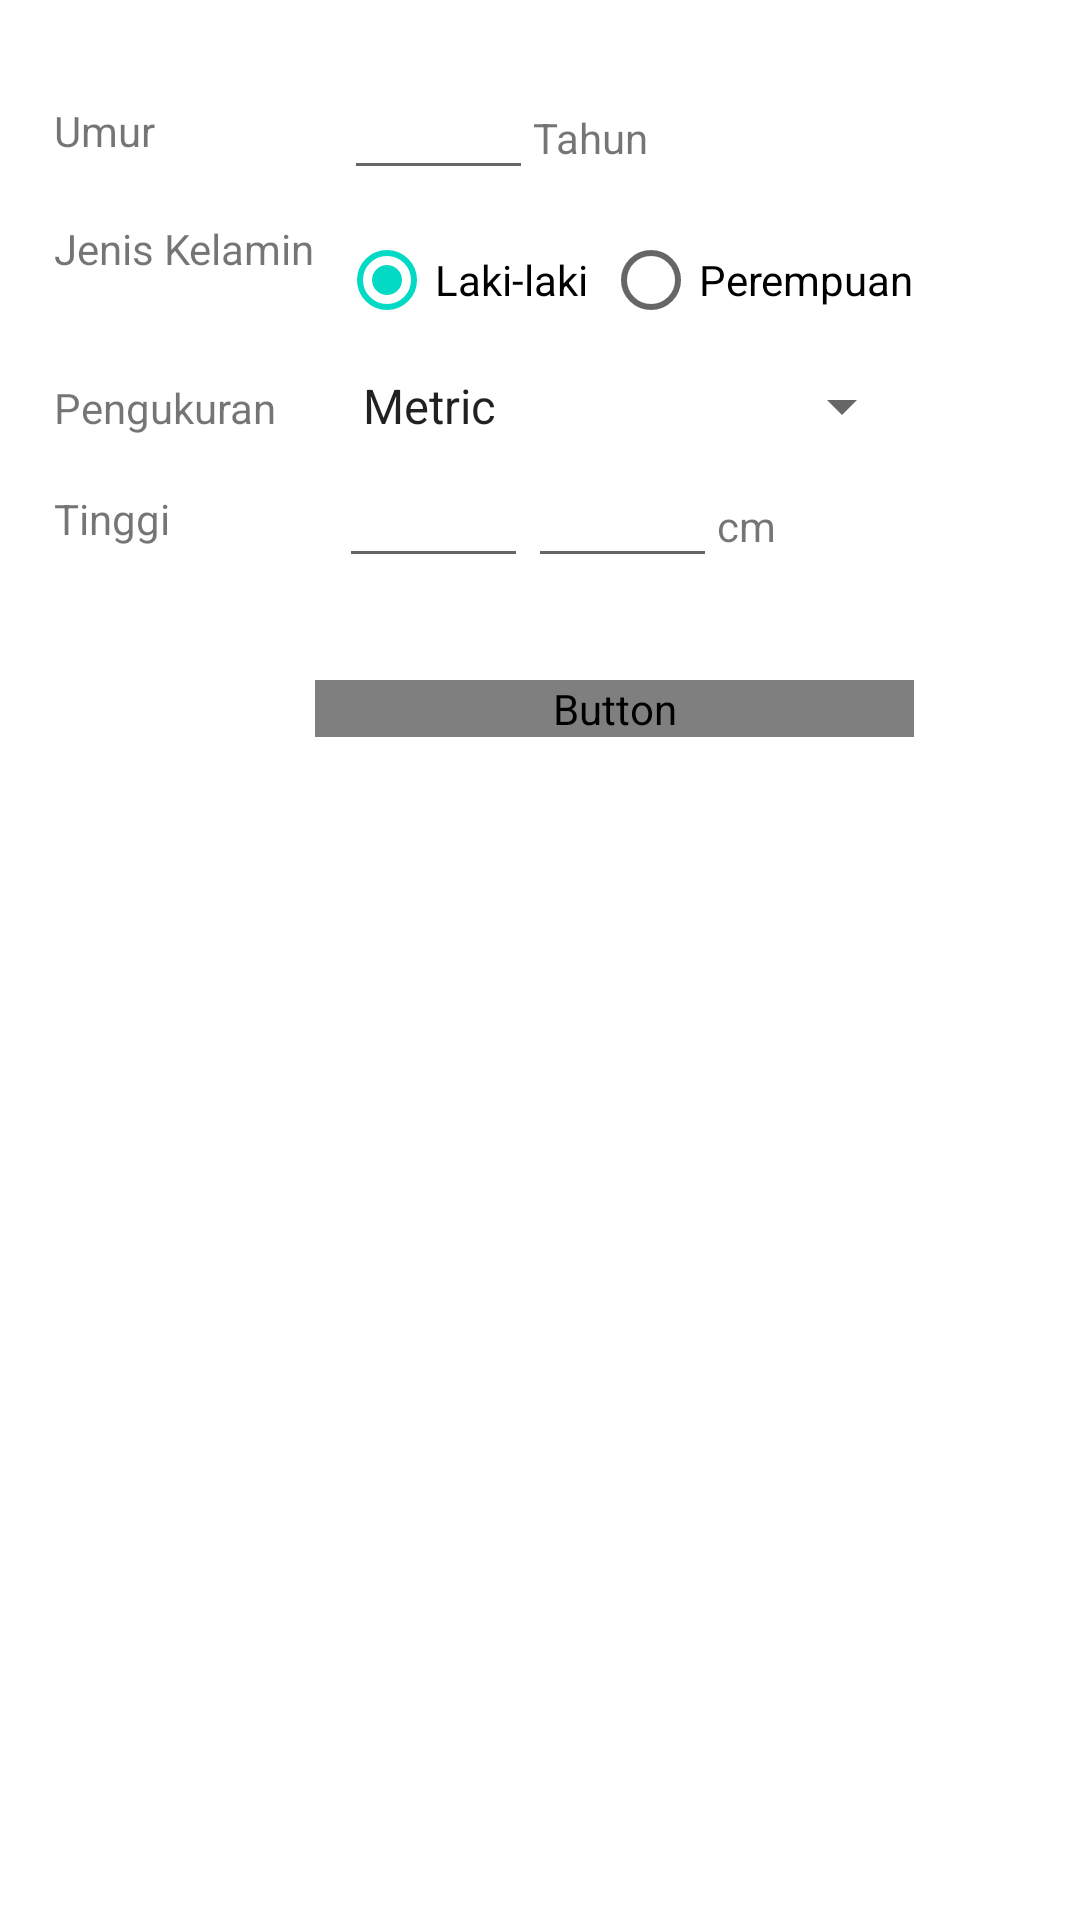

Produce the Android XML layout that renders to this screen, including the resource entries it uses.
<!-- AndroidManifest.xml: application theme AppTheme -->
<!-- res/layout/fragment_profile.xml -->
<?xml version="1.0" encoding="utf-8"?>
<ScrollView
    xmlns:android="http://schemas.android.com/apk/res/android"
    xmlns:app="http://schemas.android.com/apk/res-auto"
    xmlns:tools="http://schemas.android.com/tools"
    android:layout_width="fill_parent"
    android:layout_height="fill_parent"
    android:fitsSystemWindows="true">

    <LinearLayout xmlns:android="http://schemas.android.com/apk/res/android"
        android:orientation="vertical" android:layout_width="match_parent"
        android:layout_height="match_parent"
        android:layout_marginTop="18dp"
        android:layout_marginRight="18dp"
        android:layout_marginBottom="18dp"
        android:layout_marginLeft="18dp">
        <TableRow
            android:layout_width="match_parent"
            android:layout_height="match_parent"
            android:layout_marginTop="4dp" >

            <TextView
                android:id="@+id/textViewUmur"
                android:layout_width="wrap_content"
                android:layout_height="wrap_content"
                android:text="Umur"
                android:layout_marginRight="55dp"
                android:layout_marginTop="12dp"/>

            <TableLayout
                android:layout_width="match_parent"
                android:layout_height="wrap_content"
                android:layout_marginLeft="8dp">

                <TableRow
                    android:layout_width="match_parent"
                    android:layout_height="wrap_content" >

                    <EditText
                        android:id="@+id/editTextEditProfileUmur"
                        android:layout_width="wrap_content"
                        android:layout_height="wrap_content"
                        android:ems="3"
                        android:inputType="number" />
                    <TextView
                        android:id="@+id/textViewEditProfileTahun"
                        android:layout_width="wrap_content"
                        android:layout_height="wrap_content"
                        android:text="Tahun" />
                </TableRow>
            </TableLayout>
        </TableRow>

        <TableLayout
            android:layout_width="wrap_content"
            android:layout_height="wrap_content">
            
            <TableRow
                android:layout_width="match_parent"
                android:layout_height="match_parent"
                android:layout_marginTop="6dp">


                <TextView
                    android:id="@+id/textViewEditProfileGender"
                    android:layout_width="match_parent"
                    android:layout_height="wrap_content"
                    android:layout_marginTop="4dp"
                    android:text="@string/gender" />

                <TableLayout
                    android:layout_width="match_parent"
                    android:layout_height="wrap_content"
                    android:layout_marginLeft="8dp">

                    <TableRow
                        android:layout_width="match_parent"
                        android:layout_height="wrap_content" >


                        <RadioGroup
                            android:id="@+id/radioGroupGender"
                            android:layout_width="match_parent"
                            android:layout_height="wrap_content"
                            android:orientation="horizontal">

                            <RadioButton
                                android:id="@+id/radioButtonGenderMale"
                                android:layout_width="wrap_content"
                                android:layout_height="wrap_content"
                                android:checked="true"
                                android:text="@string/male"
                                android:layout_marginRight="5dp"/>

                            <RadioButton
                                android:id="@+id/radioButtonGenderFemale"
                                android:layout_width="wrap_content"
                                android:layout_height="wrap_content"
                                android:text="@string/female" />
                        </RadioGroup>
                    </TableRow>

                </TableLayout>
            </TableRow>
            


            
            <TableRow
                android:layout_width="match_parent"
                android:layout_height="match_parent"
                android:layout_marginTop="6dp" >

                <TextView
                    android:id="@+id/textView8"
                    android:layout_width="wrap_content"
                    android:layout_height="wrap_content"
                    android:text="@string/mesurment" />

                <Spinner
                    android:id="@+id/spinnerEditProfileMesurment"
                    android:layout_width="match_parent"
                    android:layout_height="wrap_content"
                    android:layout_marginLeft="8dp"
                    android:entries="@array/array_mesurments" />


            </TableRow>
            

            
            <TableRow
                android:layout_width="match_parent"
                android:layout_height="match_parent"
                android:layout_marginTop="4dp" >

                <TextView
                    android:id="@+id/textView9"
                    android:layout_width="wrap_content"
                    android:layout_height="wrap_content"
                    android:text="@string/height"
                    android:layout_marginTop="12dp" />

                <TableLayout
                    android:layout_width="match_parent"
                    android:layout_height="wrap_content"
                    android:layout_marginLeft="8dp">

                    <TableRow
                        android:layout_width="match_parent"
                        android:layout_height="wrap_content" >

                        <EditText
                            android:id="@+id/editTextEditProfileHeightCm"
                            android:layout_width="wrap_content"
                            android:layout_height="wrap_content"
                            android:ems="3"
                            android:inputType="number" />

                        <EditText
                            android:id="@+id/editTextEditProfileHeightInches"
                            android:layout_width="wrap_content"
                            android:layout_height="wrap_content"
                            android:ems="3"
                            android:inputType="number" />

                        <TextView
                            android:id="@+id/textViewEditProfileCm"
                            android:layout_width="wrap_content"
                            android:layout_height="wrap_content"
                            android:text="@string/cm" />
                    </TableRow>
                </TableLayout>
            </TableRow>
            

            
            <TableRow
                android:layout_width="match_parent"
                android:layout_height="match_parent"
                android:layout_marginTop="4dp" >

                <TextView
                    android:id="@+id/textView10"
                    android:layout_width="wrap_content"
                    android:layout_height="wrap_content"
                    android:text="@string/blank" />

                <Button
                    android:id="@+id/buttonEditProfileSubmit"
                    android:layout_width="wrap_content"
                    android:layout_height="wrap_content"
                    android:background="@drawable/button_signup"
                    android:textColor="@color/colorWhite"
                    android:fontFamily="@font/poppins_semibold"
                    android:gravity="center"
                    android:layout_marginTop="30dp"
                    android:text="@string/save" />
            </TableRow>
            
        </TableLayout>
        
    </LinearLayout>
</ScrollView>
<!-- resources referenced by this layout -->
<resources>
  <string-array name="array_mesurments">
          <item>Metric</item>
          <item>Imperial</item>
      </string-array>
  <color name="colorWhite">#FFFFFF</color>
  <string name="blank"> </string>
  <string name="cm">cm</string>
  <string name="female">Perempuan</string>
  <string name="gender">Jenis Kelamin</string>
  <string name="height">Tinggi</string>
  <string name="male">Laki-laki</string>
  <string name="mesurment">Pengukuran</string>
  <string name="save">Simpan</string>
</resources>
